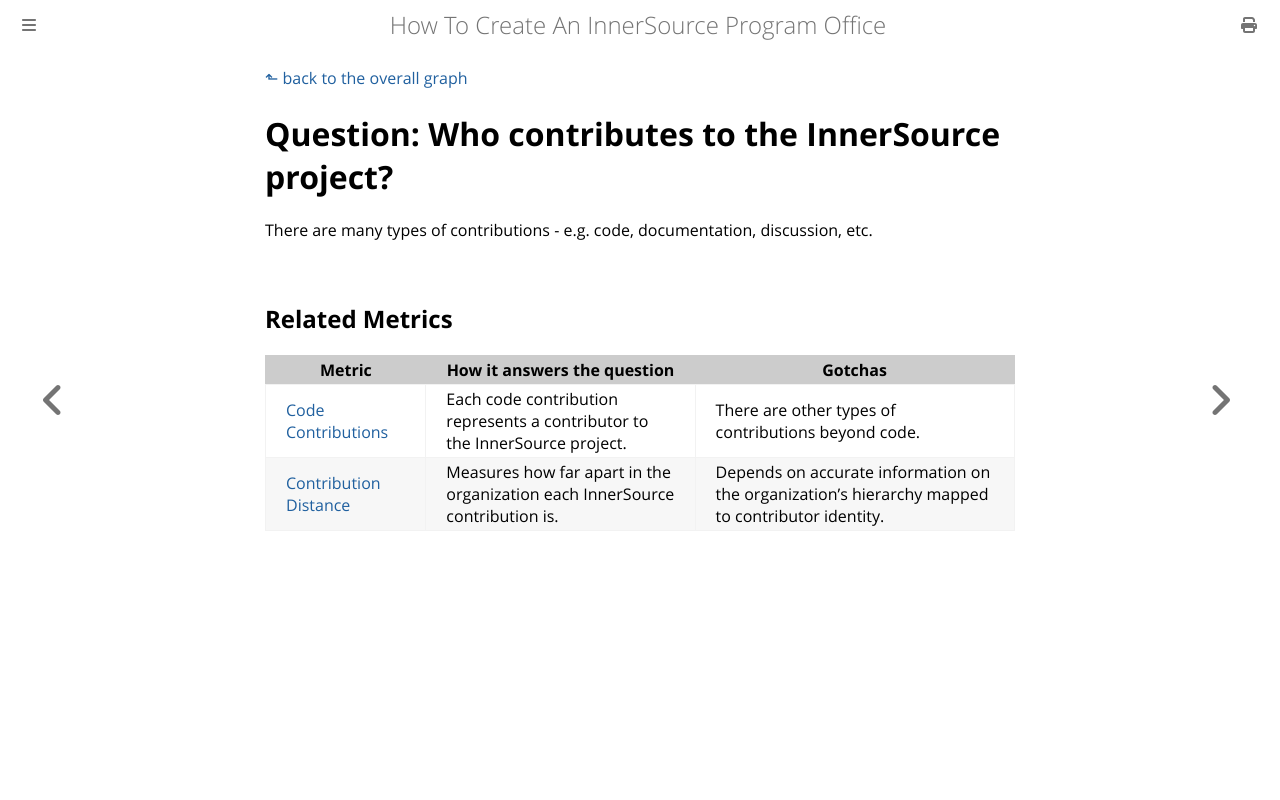

repository: InnerSourceCommons/managing-innersource-projects · page: docs/measuring/questions/who-contributes.html · generator: mdbook

[⬑ back to the overall graph](../use_gqm.md)

# **Question:** Who contributes to the InnerSource project?

There are many types of contributions - e.g. code, documentation, discussion, etc.

## Related Metrics

| **Metric** | **How it answers the question** | **Gotchas** |
| --- | --- | --- |
| [Code Contributions](../metrics/code-contributions.md) | Each code contribution represents a contributor to the InnerSource project. | There are other types of contributions beyond code. |
| [Contribution Distance](../metrics/contribution-distance.md) | Measures how far apart in the organization each InnerSource contribution is. | Depends on accurate information on the organization's hierarchy mapped to contributor identity. |
